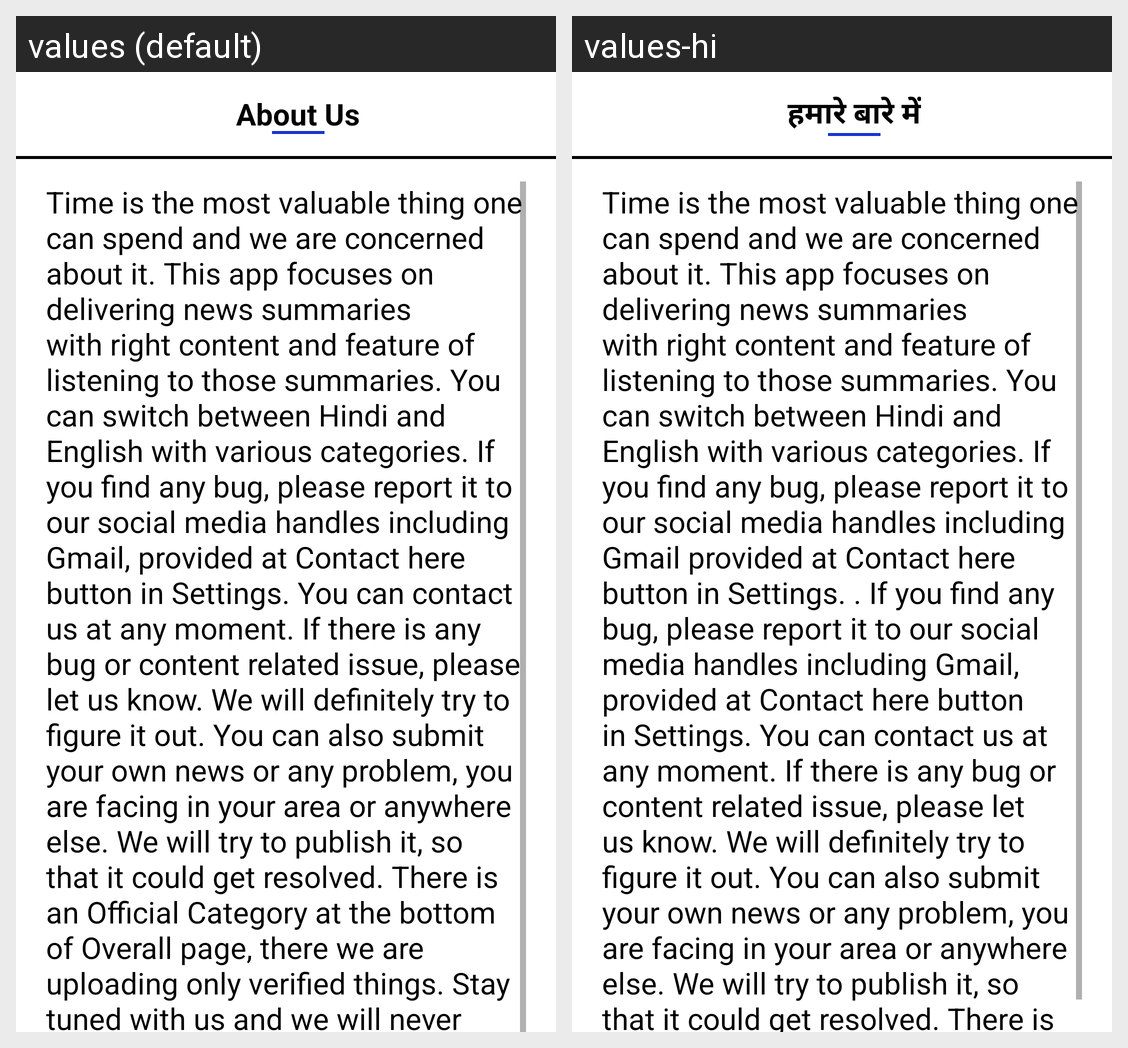

Locale-by-locale string values for the Android screen shown in this grid:
Android screen res/layout/activity_about_us.xml rendered under 2 locales, left to right: values (default), values-hi. Device: Nexus 5 (rendered at 1080×1920; each locale shown at half size, 540×960, under a caption strip naming it); theme Theme.NewsApp.
Strings drawn on this screen, with the default value and each locale's value (text and hints the layout hard-codes, and strings that could not be matched under every locale, appear in the picture but are not listed):

AboutToolbar
  values: About Us
  values-hi: हमारे बारे में

aboutText
  values: Time is the most valuable thing one can spend and we are concerned about it. This app focuses on delivering news summaries with right content and feature of listening to those summaries. You can switch between Hindi and English with various categories. If you find any bug, please report it to our social media handles including Gmail, provided at Contact here button in Settings. You can contact us …[clipped]
  values-hi: Time is the most valuable thing one can spend and we are concerned about it. This app focuses on delivering news summaries with right content and feature of listening to those summaries. You can switch between Hindi and English with various categories. If you find any bug, please report it to our social media handles including Gmail provided at Contact here button in Settings. . If you find any …[clipped]
